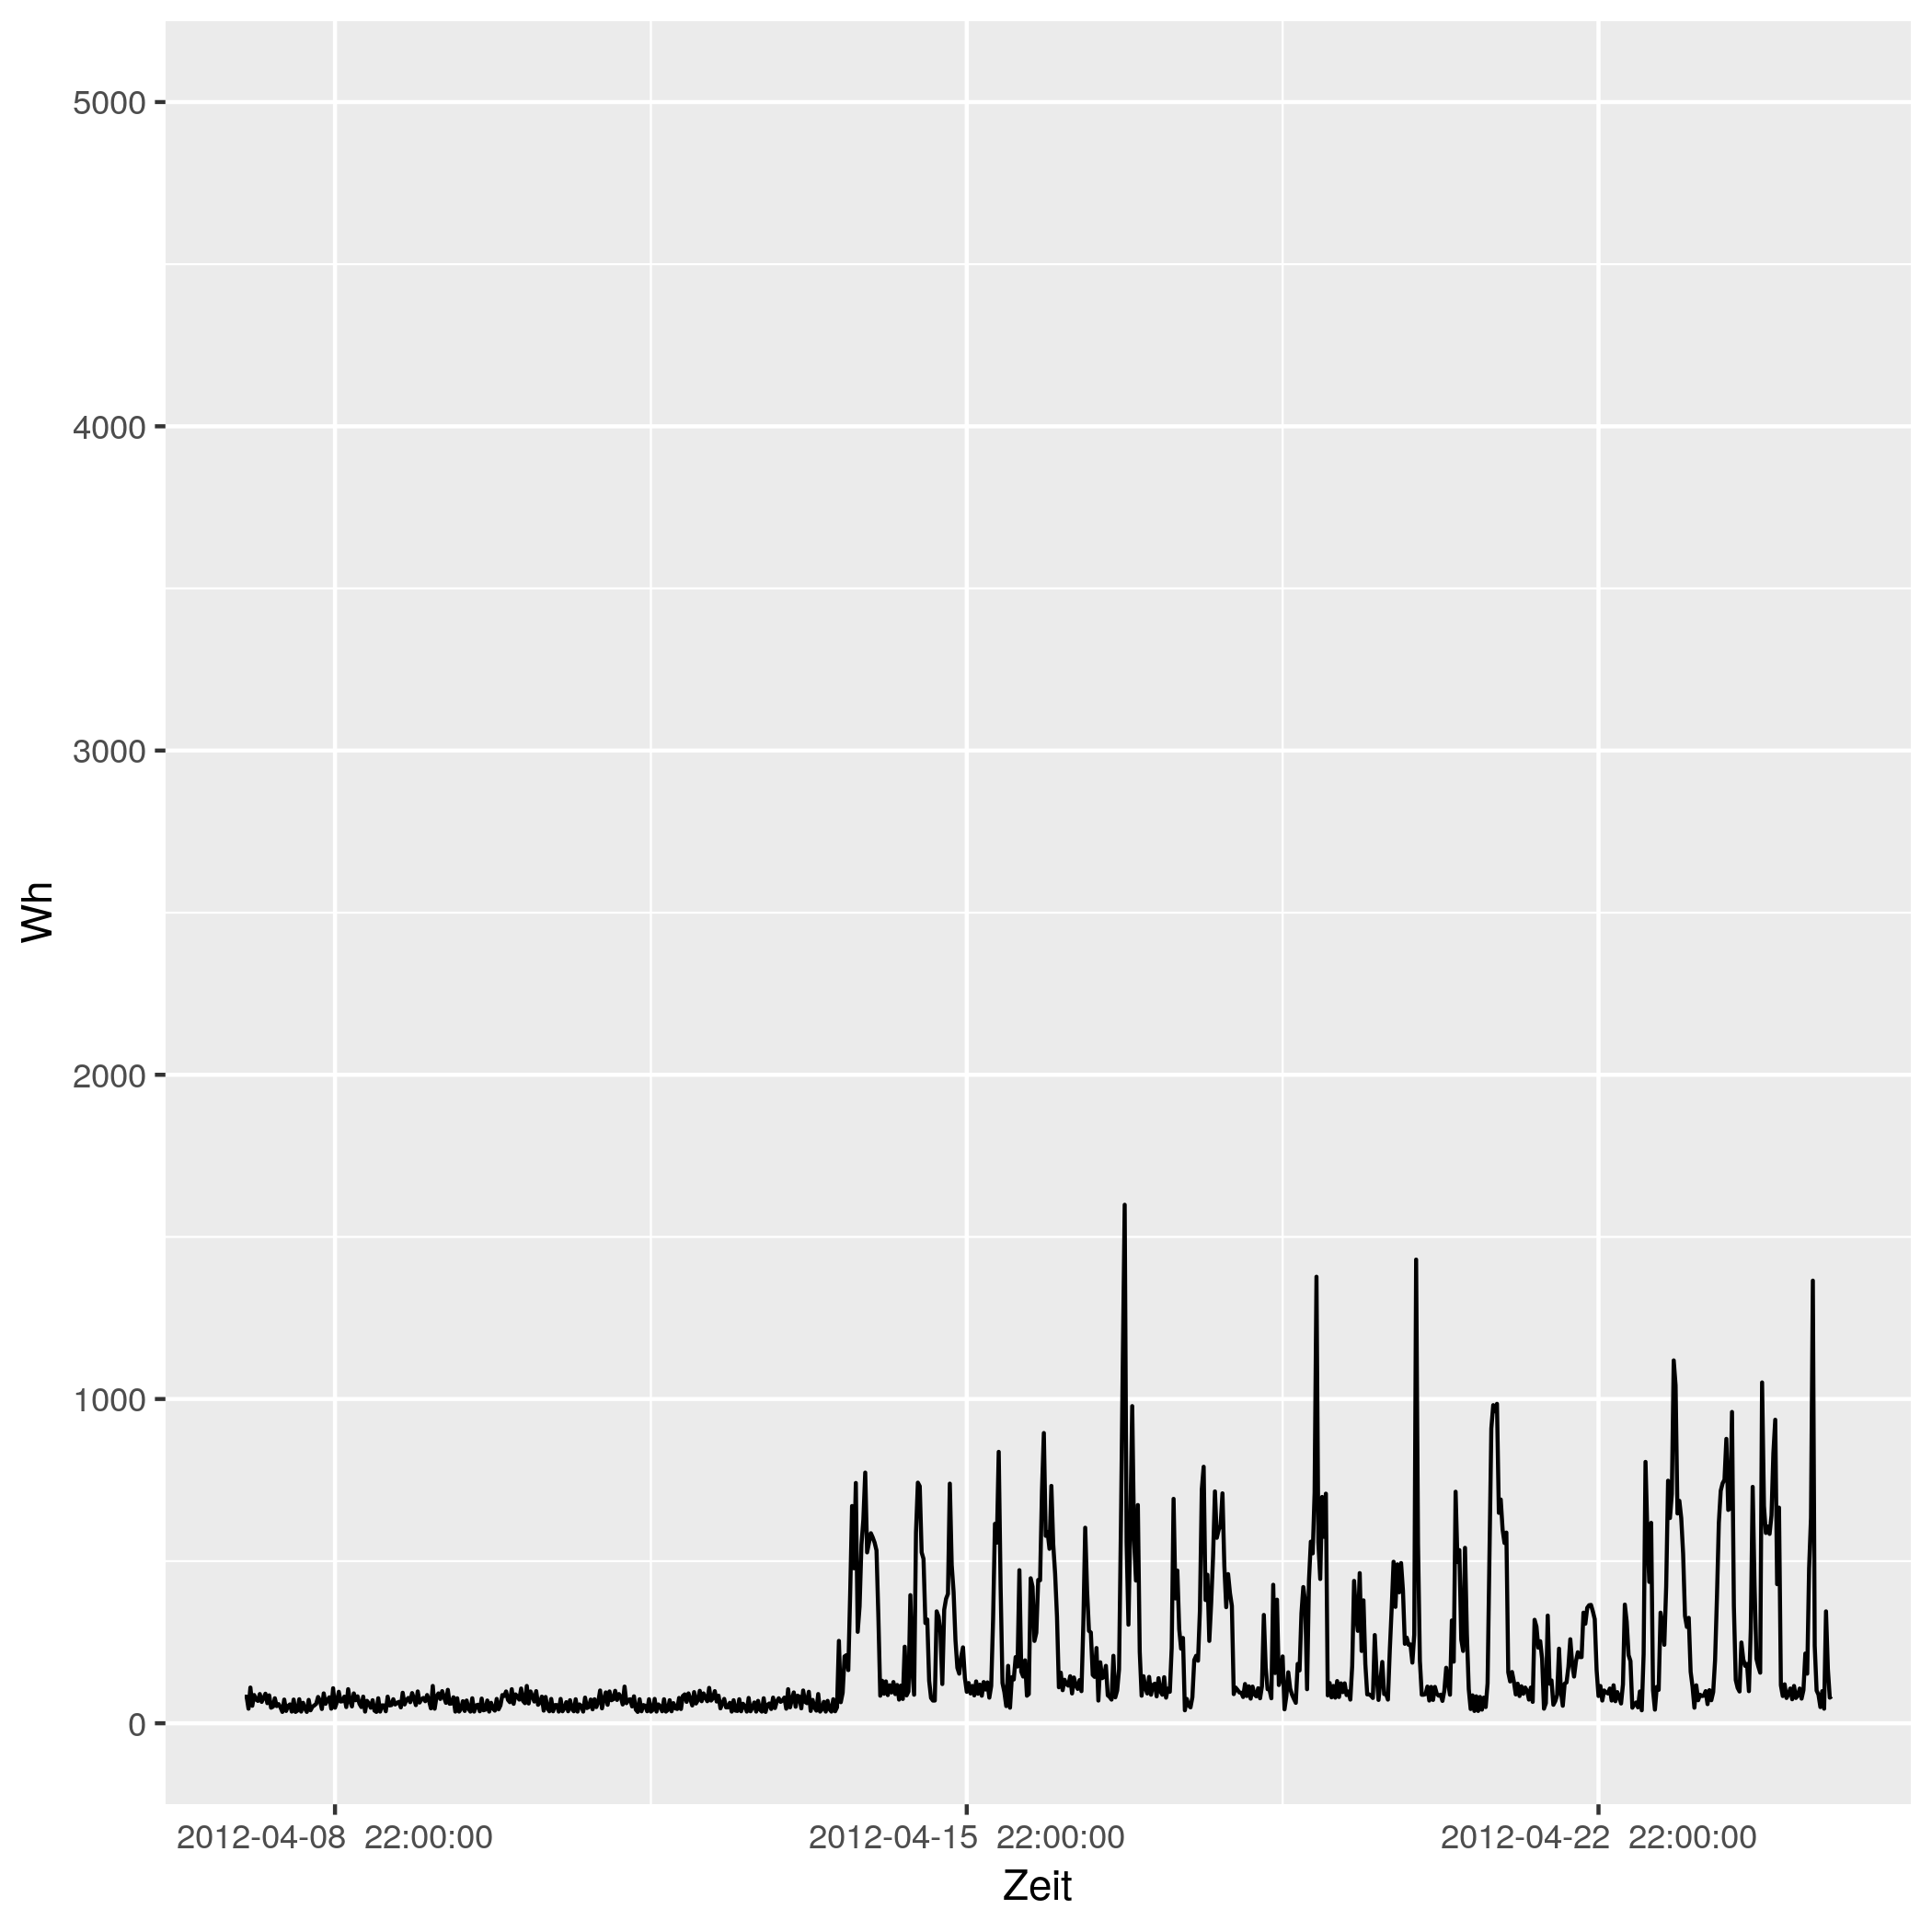

Data behind this chart, as committed beside it:
# file...... strom/strom_76.csv
# date...... Mon Nov 16 14:33:49 2020
# user...... gregor
# host...... (null)
# target.... triplex_meter 714
# trigger... (none)
# interval.. 1800
# limit..... 0
# timestamp, measured_real_energy, measured_power, measured_real_power, measured_demand, monthly_bill, price
2012-04-08 00:00:00 UTC, +0, +82-1.98591e-14d, +82, +82, +0, +30
2012-04-08 00:30:00 UTC, +41, +82-4.96477e-15d, +82, +82, +1.23, 0.06514
2012-04-08 01:00:00 UTC, +82, +45-4.52346e-15d, +45, +82, 1.233, 0.06514
2012-04-08 01:30:00 UTC, +104.5, +110-7.40202e-15d, +110, +110, 1.234, 0.06328
2012-04-08 02:00:00 UTC, +159.5, +54+0d, +54, +110, 1.238, 0.06328
2012-04-08 02:30:00 UTC, +186.5, +87-1.40383e-14d, +87, +110, 1.239, 0.04793
2012-04-08 03:00:00 UTC, +230, +73-1.9519e-14d, +73, +110, 1.241, 0.04793
2012-04-08 03:30:00 UTC, +266.5, +69-8.85024e-15d, +69, +110, 1.243, 0.05498
2012-04-08 04:00:00 UTC, +301, +90-4.52346e-15d, +90, +110, 1.245, 0.05498
2012-04-08 04:30:00 UTC, +346, +66-1.54209e-14d, +66, +110, 1.248, 0.05414
2012-04-08 05:00:00 UTC, +379, +78-1.04387e-14d, +78, +110, 1.249, 0.05414
2012-04-08 05:30:00 UTC, +418, +91-1.7895e-14d, +91, +110, 1.251, 0.05269
2012-04-08 06:00:00 UTC, +463.5, +62-1.31326e-14d, +62, +110, 1.254, 0.05269
2012-04-08 06:30:00 UTC, +494.5, +86-4.73385e-15d, +86, +110, 1.255, 0.02568
2012-04-08 07:00:00 UTC, +537.5, +48+1.27222e-14d, +48, +110, 1.257, 0.02568
2012-04-08 07:30:00 UTC, +561.5, +51-1.59651e-14d, +51, +110, 1.257, 0.04876
2012-04-08 08:00:00 UTC, +587, +77-5.28716e-15d, +77, +110, 1.258, 0.04876
2012-04-08 08:30:00 UTC, +625.5, +53-1.92033e-14d, +53, +110, 1.26, 0.06073
2012-04-08 09:00:00 UTC, +652, +59-1.38004e-14d, +59, +110, 1.262, 0.06073
2012-04-08 09:30:00 UTC, +681.5, +49-8.30839e-15d, +49, +110, 1.264, 0.06744
2012-04-08 10:00:00 UTC, +706, +35-8.72381e-15d, +35, +110, 1.265, 0.06744
2012-04-08 10:30:00 UTC, +723.5, +73-5.57686e-15d, +73, +110, 1.267, 0.07714
2012-04-08 11:00:00 UTC, +760, +38-5.35672e-15d, +38, +110, 1.269, 0.07714
2012-04-08 11:30:00 UTC, +779, +53-1.53627e-14d, +53, +110, 1.271, 0.1151
2012-04-08 12:00:00 UTC, +805.5, +58-1.05287e-14d, +58, +110, 1.274, 0.1151
2012-04-08 12:30:00 UTC, +834.5, +36-2.26173e-14d, +36, +110, 1.277, 0.3145
2012-04-08 13:00:00 UTC, +852.5, +73-8.36529e-15d, +73, +110, 1.283, 0.3145
2012-04-08 13:30:00 UTC, +889, +35-1.16317e-14d, +35, +110, 1.294, 0.1033
2012-04-08 14:00:00 UTC, +906.5, +39-1.56581e-14d, +39, +110, 1.296, 0.1033
2012-04-08 14:30:00 UTC, +926, +74-5.5015e-15d, +74, +110, 1.298, 0.1075
2012-04-08 15:00:00 UTC, +963, +36-8.48148e-15d, +36, +110, 1.302, 0.1075
2012-04-08 15:30:00 UTC, +981, +63+0d, +63, +110, 1.304, 0.09098
2012-04-08 16:00:00 UTC, 1012, +45-9.04691e-15d, +45, +110, 1.307, 0.09098
2012-04-08 16:30:00 UTC, +1035, +35-5.81587e-15d, +35, +110, 1.309, 0.09947
2012-04-08 17:00:00 UTC, 1052, +72+2.82716e-15d, +72, +110, 1.311, 0.09947
2012-04-08 17:30:00 UTC, 1088, +40+1.01778e-14d, +40, +110, 1.314, 0.1634
2012-04-08 18:00:00 UTC, 1108, +51-3.99128e-15d, +51, +110, 1.318, 0.1634
2012-04-08 18:30:00 UTC, +1134, +55+0d, +55, +110, 1.322, 0.1888
2012-04-08 19:00:00 UTC, 1162, +60+3.39259e-15d, +60, +110, 1.327, 0.1888
2012-04-08 19:30:00 UTC, 1192, +81+0d, +81, +110, 1.333, 0.1226
2012-04-08 20:00:00 UTC, +1232, +70-1.74476e-14d, +70, +110, 1.338, 0.1226
2012-04-08 20:30:00 UTC, +1267, +44-2.31313e-14d, +44, +110, 1.342, 0.2817
2012-04-08 21:00:00 UTC, +1289, +92+0d, +92, +110, 1.348, 0.2817
2012-04-08 21:30:00 UTC, +1335, +60-1.01778e-14d, +60, +110, 1.361, 0.2406
2012-04-08 22:00:00 UTC, +1365, +72+2.82716e-15d, +72, +110, 1.368, 0.2406
2012-04-08 22:30:00 UTC, +1401, +80-1.01778e-14d, +80, +110, 1.377, 0.08283
2012-04-08 23:00:00 UTC, +1441, +45-1.80938e-14d, +45, +110, 1.38, 0.08283
2012-04-08 23:30:00 UTC, 1464, +108-7.53909e-15d, +108, +110, 1.382, 0.08101
2012-04-09 00:00:00 UTC, 1518, +48-4.24074e-15d, +48, +110, 1.386, 0.08101
2012-04-09 00:30:00 UTC, 1542, +65-3.13162e-15d, +65, +110, 1.388, 0.06234
2012-04-09 01:00:00 UTC, +1574, +97-4.19702e-15d, +97, +110, 1.39, 0.06234
2012-04-09 01:30:00 UTC, 1622, +67+9.11443e-15d, +67, +110, 1.393, 0.0584
... 793 more rows
